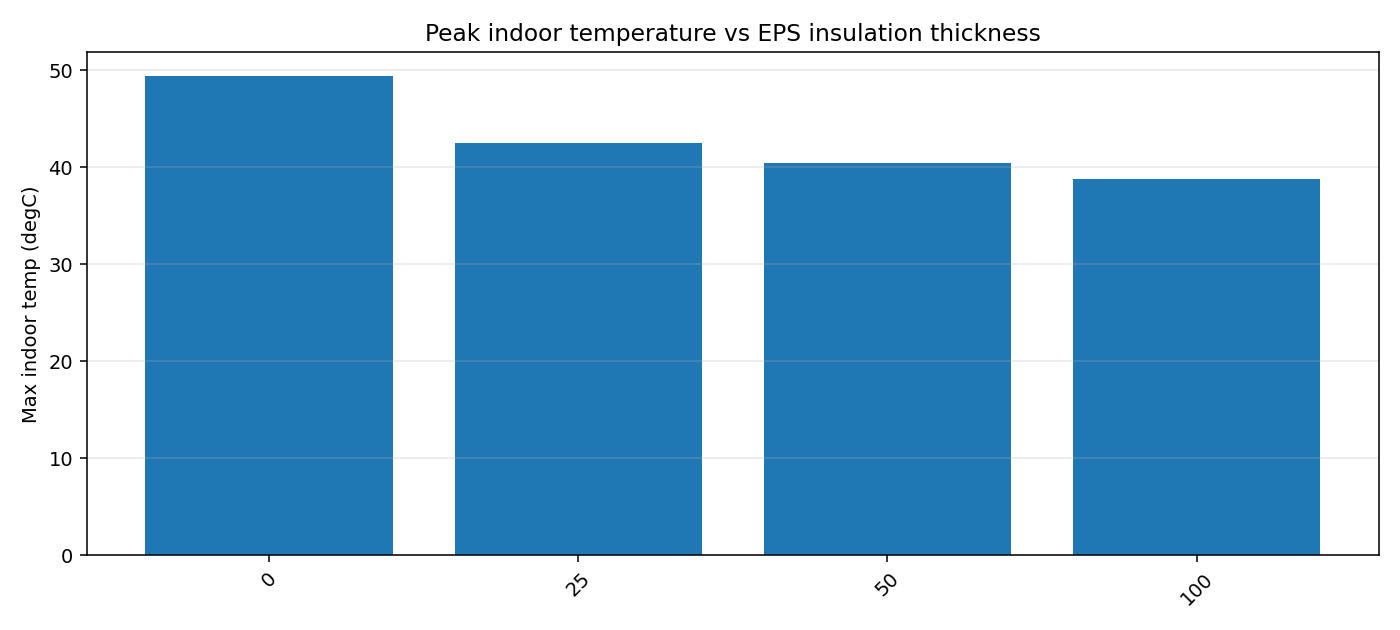

The table this chart was drawn from, first rows:
insulation_mm, mean_indoor_c, min_indoor_c, max_indoor_c, comfort_hours, comfort_fraction, solar_gain_kwh, night_heat_loss_kwh, total_heat_loss_kwh
0, 43.4, 33.75, 49.4, 0, 0.0, 98.28, -115.1, -128.8
25, 39.39, 33.82, 42.49, 0, 0.0, 44.47, -54.09, -62.31
50, 38.07, 33.83, 40.43, 0, 0.0, 34.48, -43.43, -52.33
100, 36.97, 33.85, 38.81, 0, 0.0, 27.83, -36.8, -48.21
